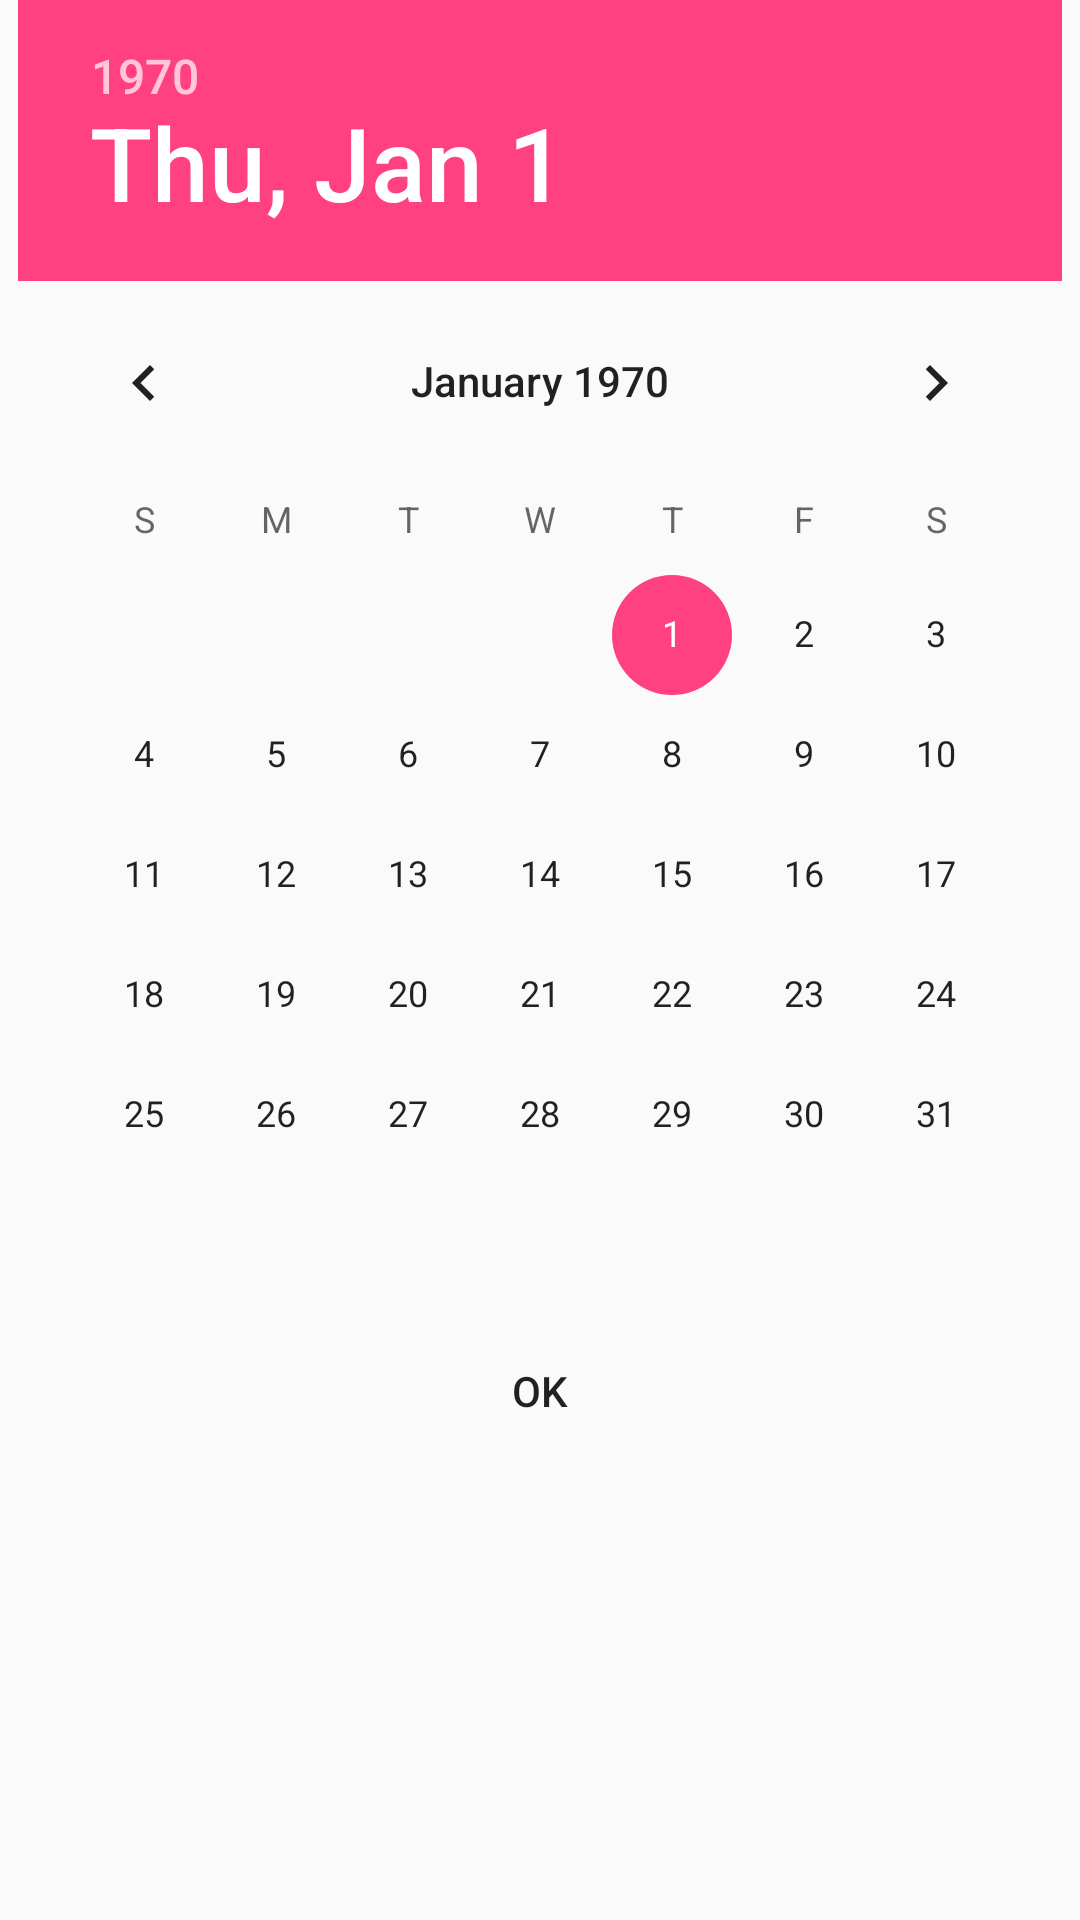

Produce the Android XML layout that renders to this screen, including the resource entries it uses.
<!-- AndroidManifest.xml: application theme AppTheme -->
<!-- res/layout/due_date.xml -->
<?xml version="1.0" encoding="utf-8"?>
<android.support.constraint.ConstraintLayout
    xmlns:android="http://schemas.android.com/apk/res/android"
    xmlns:app="http://schemas.android.com/apk/res-auto"
    xmlns:tools="http://schemas.android.com/tools"
    android:layout_width="match_parent"
    android:layout_height="match_parent">

    <Button
        android:id="@+id/datePickerButton"
        style="@style/Widget.AppCompat.Button.Borderless"
        android:layout_width="wrap_content"
        android:layout_height="wrap_content"
        android:layout_marginEnd="8dp"
        android:layout_marginStart="8dp"
        android:layout_marginTop="8dp"
        android:text="OK"
        app:layout_constraintEnd_toEndOf="parent"
        app:layout_constraintStart_toStartOf="parent"
        app:layout_constraintTop_toBottomOf="@+id/datePicker" />

    <DatePicker
        android:id="@+id/datePicker"
        android:layout_width="wrap_content"
        android:layout_height="wrap_content"
        android:layout_marginEnd="8dp"
        android:layout_marginStart="8dp"
        app:layout_constraintEnd_toEndOf="parent"
        app:layout_constraintStart_toStartOf="parent"
        app:layout_constraintTop_toTopOf="parent" />
</android.support.constraint.ConstraintLayout>
<!-- resources referenced by this layout -->
<resources>
  <style name="AppTheme" parent="Theme.AppCompat.Light.DarkActionBar">
          
          <item name="colorPrimary">@color/orange</item>
          <item name="colorPrimaryDark">@color/darkOrange</item>
          <item name="colorAccent">@color/colorAccent</item>
  
      </style>
  <color name="orange">#F5A623</color>
  <color name="darkOrange">#da921a</color>
  <color name="colorAccent">#FF4081</color>
</resources>
